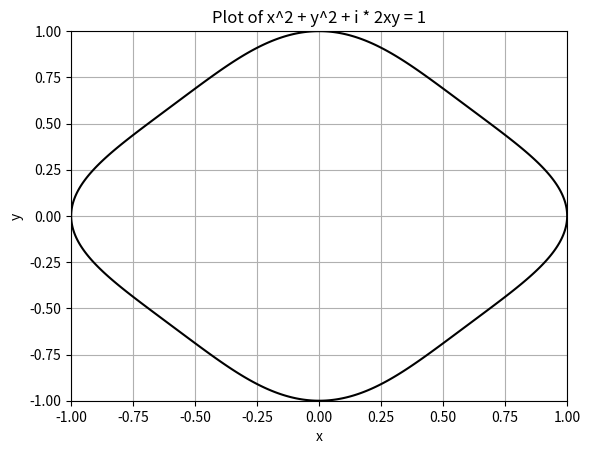

Write the Python code that produced this figure.
import numpy as np
import matplotlib.pyplot as plt


def implicit_func(x, y):
    return x ** 4 + 6 * x ** 2 * y ** 2 + y ** 4 - 1


x = np.linspace(-1, 1, 1000)
y = np.linspace(-1, 1, 1000)

X, Y = np.meshgrid(x, y)
Z = implicit_func(X, Y)

plt.contour(X, Y, Z, [0], colors='black')

plt.xlabel('x')
plt.ylabel('y')
plt.title('Plot of x^2 + y^2 + i * 2xy = 1')

plt.grid()
plt.show()
